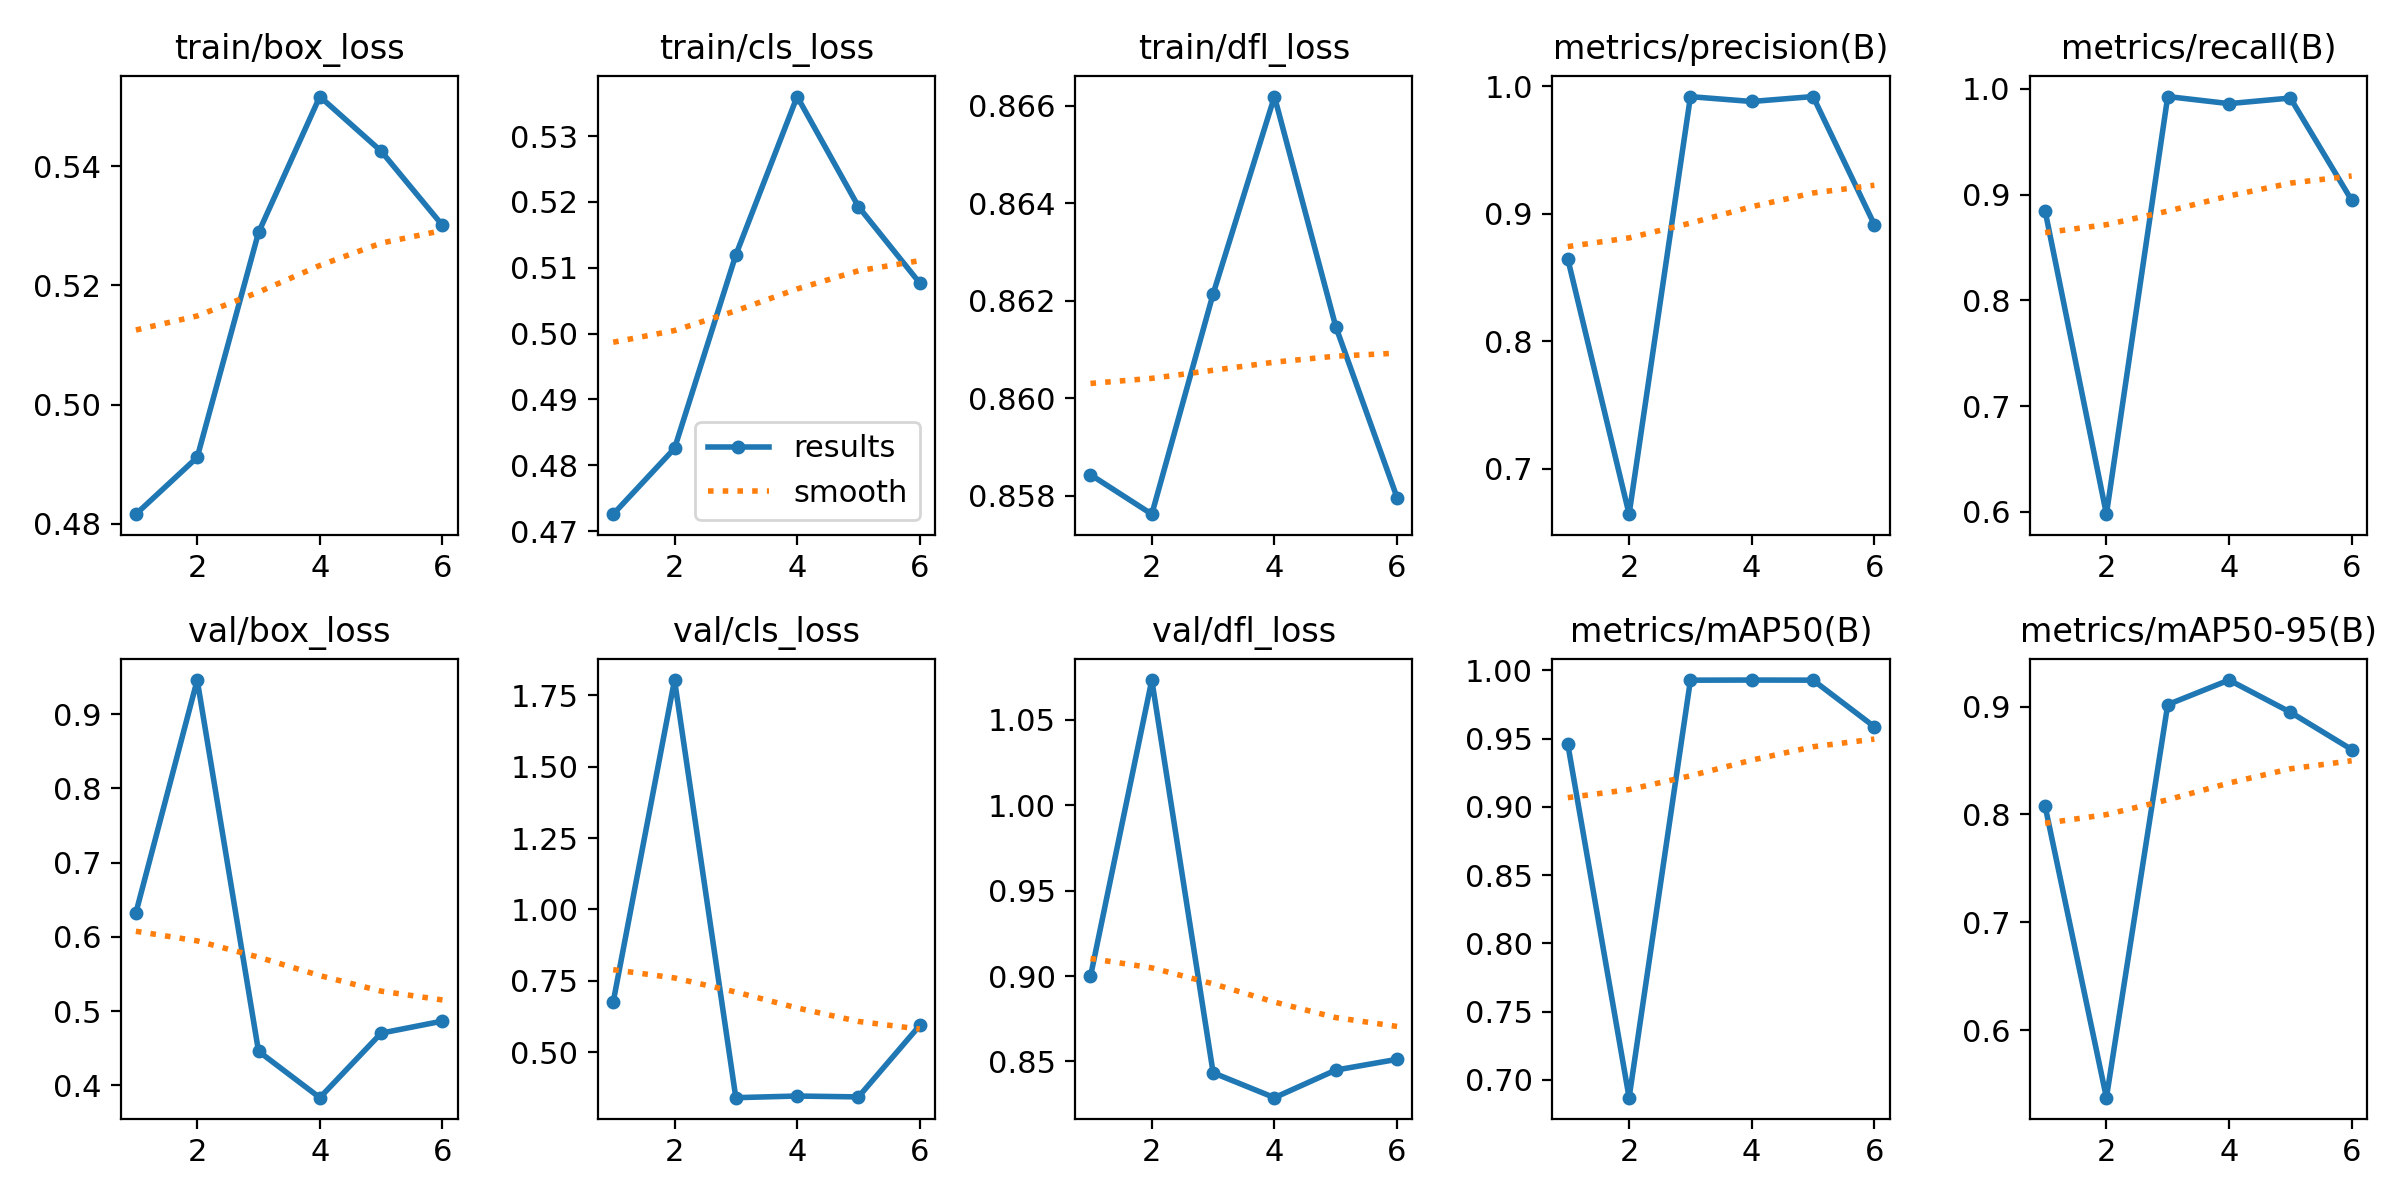

Source data for this figure (header and first rows):
epoch, train/box_loss, train/cls_loss, train/dfl_loss, metrics/precision(B), metrics/recall(B), metrics/mAP50(B), metrics/mAP50-95(B), val/box_loss, val/cls_loss, val/dfl_loss, lr/pg0, lr/pg1, lr/pg2
1, 0.4816, 0.4726, 0.8584, 0.8645, 0.8847, 0.9459, 0.8077, 0.6325, 0.6757, 0.8998, 0.003326, 0.003326, 0.003326
2, 0.4911, 0.4826, 0.8576, 0.6645, 0.5978, 0.6869, 0.5373, 0.946, 1.803, 1.073, 0.006593, 0.006593, 0.006593
3, 0.5289, 0.5119, 0.8621, 0.9918, 0.9928, 0.9928, 0.9018, 0.4459, 0.3409, 0.8433, 0.009795, 0.009795, 0.009795
4, 0.5517, 0.536, 0.8662, 0.9879, 0.9861, 0.9929, 0.9246, 0.3834, 0.3466, 0.8287, 0.009703, 0.009703, 0.009703
5, 0.5425, 0.5193, 0.8615, 0.9918, 0.9914, 0.9929, 0.8948, 0.4704, 0.3436, 0.8449, 0.009604, 0.009604, 0.009604
6, 0.5301, 0.5077, 0.858, 0.8914, 0.8947, 0.9587, 0.8602, 0.4866, 0.594, 0.8512, 0.009505, 0.009505, 0.009505
